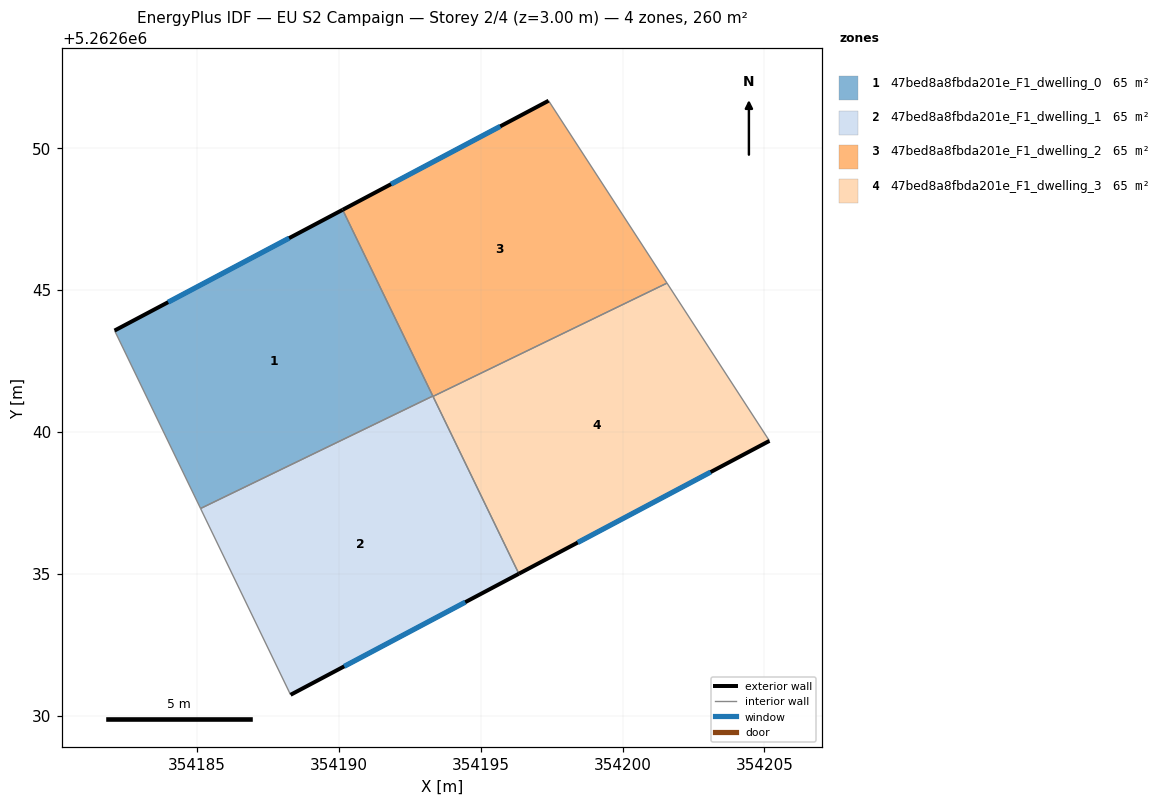
=== STOREY PLAN SPEC (per zone: floor XY polygon, exterior-wall plan segments, windows/doors) ===
zone 1: 47bed8a8fbda201e_F1_dwelling_0  (64.9 m²)
  floor: (354190.13, 5262647.83) (354193.31, 5262641.26) (354185.12, 5262637.30) (354182.09, 5262643.57)
  exterior wall: (354190.13, 5262647.83) – (354182.09, 5262643.57)  [9.1 m]
    window: (354188.24, 5262646.83) – (354183.98, 5262644.57)  [7.7 m²]
  interior walls: 3
zone 2: 47bed8a8fbda201e_F1_dwelling_1  (64.9 m²)
  floor: (354193.31, 5262641.26) (354196.34, 5262635.00) (354188.29, 5262630.73) (354185.12, 5262637.30)
  exterior wall: (354188.29, 5262630.73) – (354196.34, 5262635.00)  [9.1 m]
    window: (354190.18, 5262631.73) – (354194.45, 5262634.00)  [7.7 m²]
  interior walls: 4
zone 3: 47bed8a8fbda201e_F1_dwelling_2  (64.9 m²)
  floor: (354197.39, 5262651.68) (354201.57, 5262645.25) (354193.32, 5262641.25) (354190.13, 5262647.83)
  exterior wall: (354197.39, 5262651.68) – (354190.13, 5262647.83)  [8.2 m]
    window: (354195.69, 5262650.77) – (354191.84, 5262648.73)  [6.9 m²]
  interior walls: 4
zone 4: 47bed8a8fbda201e_F1_dwelling_3  (64.9 m²)
  floor: (354201.57, 5262645.25) (354205.18, 5262639.68) (354196.34, 5262635.00) (354193.32, 5262641.25)
  exterior wall: (354196.34, 5262635.00) – (354205.18, 5262639.68)  [10.0 m]
    window: (354198.42, 5262636.10) – (354203.10, 5262638.58)  [8.4 m²]
  interior walls: 3

=== DERIVED (storey summary) ===
Building: EU S2 Campaign
Storey: 2 of 4  (floor level z = 3.00 m)
Storey gross floor area: 259.5 m²
Zones on this storey: 4
  - 47bed8a8fbda201e_F1_dwelling_0: floor 64.9 m²; exterior wall 9.1 m (27.3 m²); 1 window(s) 7.7 m²; WWR 28.1%
  - 47bed8a8fbda201e_F1_dwelling_1: floor 64.9 m²; exterior wall 9.1 m (27.3 m²); 1 window(s) 7.7 m²; WWR 28.1%
  - 47bed8a8fbda201e_F1_dwelling_2: floor 64.9 m²; exterior wall 8.2 m (24.6 m²); 1 window(s) 6.9 m²; WWR 28.1%
  - 47bed8a8fbda201e_F1_dwelling_3: floor 64.9 m²; exterior wall 10.0 m (30.0 m²); 1 window(s) 8.4 m²; WWR 28.1%
Zone adjacency (shared interzone walls):
  - 47bed8a8fbda201e_F1_dwelling_0 ↔ 47bed8a8fbda201e_F1_dwelling_1
  - 47bed8a8fbda201e_F1_dwelling_0 ↔ 47bed8a8fbda201e_F1_dwelling_2
  - 47bed8a8fbda201e_F1_dwelling_1 ↔ 47bed8a8fbda201e_F1_dwelling_2
  - 47bed8a8fbda201e_F1_dwelling_1 ↔ 47bed8a8fbda201e_F1_dwelling_3
  - 47bed8a8fbda201e_F1_dwelling_2 ↔ 47bed8a8fbda201e_F1_dwelling_3